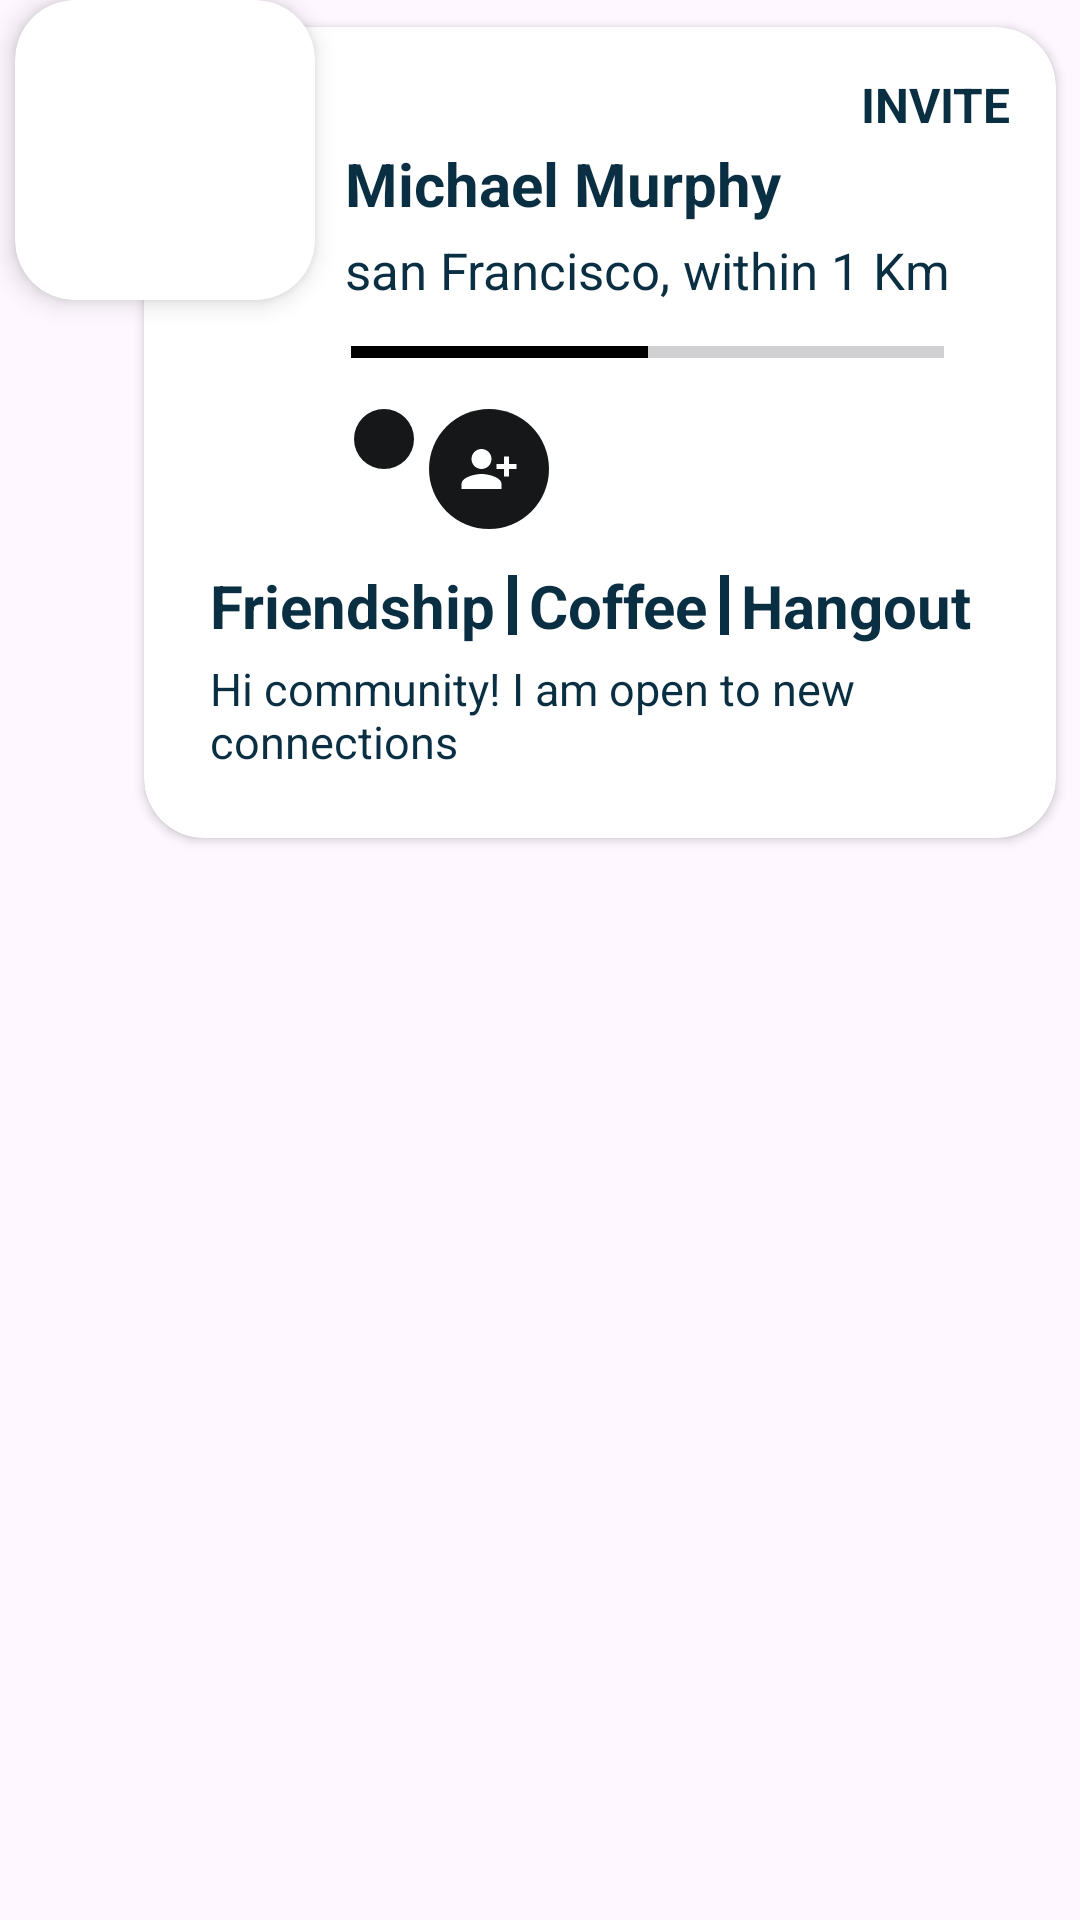

The Android layout XML behind this screen, and the referenced resources:
<!-- AndroidManifest.xml: application theme Theme.BlackcofferTask -->
<!-- res/layout/services_rv_items.xml -->
<?xml version="1.0" encoding="utf-8"?>
<androidx.constraintlayout.widget.ConstraintLayout xmlns:android="http://schemas.android.com/apk/res/android"
    xmlns:app="http://schemas.android.com/apk/res-auto"
    android:layout_width="match_parent"
    android:layout_height="wrap_content">


    <androidx.constraintlayout.widget.ConstraintLayout
        android:id="@+id/constraintLayout3"
        android:layout_width="0dp"
        android:layout_height="wrap_content"
        app:layout_constraintEnd_toEndOf="parent"
        app:layout_constraintStart_toStartOf="parent"
        app:layout_constraintTop_toTopOf="parent">

        <androidx.cardview.widget.CardView
            android:id="@+id/cardView"

            android:layout_width="match_parent"
            android:layout_height="wrap_content"
            android:layout_marginStart="40dp"
            android:elevation="5dp"

            app:cardCornerRadius="20dp"
            app:cardUseCompatPadding="true"
            app:layout_constraintEnd_toEndOf="parent"
            app:layout_constraintStart_toStartOf="parent"
            app:layout_constraintTop_toTopOf="parent">


            <androidx.constraintlayout.widget.ConstraintLayout
                android:layout_width="match_parent"
                android:layout_height="wrap_content"
                android:layout_margin="10dp"
                android:padding="5dp">

                <LinearLayout
                    android:id="@+id/linearLayout2"
                    android:layout_width="0dp"
                    android:layout_height="wrap_content"
                    android:orientation="vertical"
                    app:layout_constraintEnd_toEndOf="parent"
                    app:layout_constraintStart_toStartOf="parent"
                    app:layout_constraintTop_toTopOf="parent">

                    <TextView
                        android:id="@+id/status"
                        android:layout_width="wrap_content"
                        android:layout_height="wrap_content"
                        android:layout_gravity="end"
                        android:drawableTint="@color/appColor"
                        android:text="Invite"
                        android:textAllCaps="true"
                        android:textColor="@color/appColor"
                        android:textSize="16sp"
                        android:textStyle="bold" />

                    <LinearLayout

                        android:id="@+id/linearLayout"
                        android:layout_width="wrap_content"
                        android:layout_height="wrap_content"
                        android:layout_marginStart="50dp"
                        android:orientation="vertical"
                        app:layout_constraintStart_toStartOf="parent"
                        app:layout_constraintTop_toTopOf="parent">

                        <TextView
                            android:id="@+id/name"
                            android:layout_width="wrap_content"
                            android:layout_height="wrap_content"
                            android:padding="2dp"
                            android:text="Michael Murphy"
                            android:textColor="@color/appColor"
                            android:textSize="20sp"
                            android:textStyle="bold" />

                        <TextView
                            android:id="@+id/address"
                            android:layout_width="wrap_content"
                            android:layout_height="wrap_content"
                            android:padding="2dp"
                            android:text="san Francisco, within 1 Km"
                            android:textColor="@color/appColor"
                            android:textSize="17sp"
                            android:textStyle="normal" />

                        <ProgressBar
                            android:id="@+id/progressBar"
                            style="?android:attr/progressBarStyleHorizontal"
                            android:layout_width="match_parent"
                            android:layout_height="wrap_content"
                            android:indeterminate="false"
                            android:minHeight="20dp"
                            android:padding="4dp"
                            android:progress="50"
                            android:progressTint="@color/black" />

                        <LinearLayout
                            android:layout_width="wrap_content"
                            android:layout_height="wrap_content"
                            android:orientation="horizontal"
                            android:padding="5dp">

                            <ImageButton
                                android:layout_width="wrap_content"
                                android:layout_height="wrap_content"
                                android:background="@drawable/circle"
                                android:padding="10dp"
                                android:src="@drawable/baseline_call_24"
                                app:tint="@color/white" />

                            <ImageButton
                                android:layout_width="wrap_content"
                                android:layout_height="wrap_content"
                                android:layout_marginStart="5dp"
                                android:background="@drawable/circle"
                                android:padding="10dp"
                                android:src="@drawable/baseline_person_add_alt_1_24"
                                app:tint="@color/white" />
                        </LinearLayout>
                    </LinearLayout>

                </LinearLayout>

                <LinearLayout
                    android:layout_width="match_parent"
                    android:layout_height="wrap_content"
                    android:layout_margin="5dp"
                    android:orientation="vertical"
                    app:layout_constraintBottom_toBottomOf="parent"
                    app:layout_constraintStart_toStartOf="parent"
                    app:layout_constraintTop_toBottomOf="@+id/linearLayout2">


                    <LinearLayout
                        android:layout_width="wrap_content"
                        android:layout_height="wrap_content"
                        android:gravity="center"
                        android:orientation="horizontal">

                        <TextView
                            android:id="@+id/hobby1"
                            android:layout_width="match_parent"
                            android:layout_height="wrap_content"
                            android:padding="2dp"
                            android:text="Friendship"
                            android:textColor="@color/appColor"
                            android:textSize="20sp"
                            android:textStyle="bold" />

                        <View
                            android:layout_width="3dp"
                            android:layout_height="20dp"
                            android:layout_marginStart="2dp"
                            android:layout_marginEnd="2dp"
                            android:background="@color/appColor"
                            android:padding="4dp" />

                        <TextView
                            android:id="@+id/hobby2"
                            android:layout_width="match_parent"
                            android:layout_height="wrap_content"
                            android:padding="2dp"
                            android:text="Coffee"
                            android:textColor="@color/appColor"
                            android:textSize="20sp"
                            android:textStyle="bold" />

                        <View
                            android:layout_width="3dp"
                            android:layout_height="20dp"
                            android:layout_marginStart="2dp"
                            android:layout_marginEnd="2dp"
                            android:background="@color/appColor"
                            android:padding="4dp" />

                        <TextView
                            android:id="@+id/hobby3"
                            android:layout_width="match_parent"
                            android:layout_height="wrap_content"
                            android:padding="2dp"
                            android:text="Hangout"
                            android:textColor="@color/appColor"
                            android:textSize="20sp"
                            android:textStyle="bold" />
                    </LinearLayout>

                    <TextView
                        android:id="@+id/showMsg"
                        android:layout_width="wrap_content"
                        android:layout_height="wrap_content"
                        android:maxLines="2"
                        android:padding="2dp"
                        android:text="Hi community! I am open to new connections"
                        android:textColor="@color/appColor"
                        android:textSize="15sp"
                        android:textStyle="normal" />

                </LinearLayout>

            </androidx.constraintlayout.widget.ConstraintLayout>

        </androidx.cardview.widget.CardView>

    </androidx.constraintlayout.widget.ConstraintLayout>

    <androidx.cardview.widget.CardView
        android:id="@+id/cardView2"
        android:layout_width="100dp"
        android:layout_height="100dp"
        android:layout_marginStart="5dp"
        android:padding="5dp"
        app:cardCornerRadius="20dp"
        app:cardElevation="5dp"
        app:layout_constraintStart_toStartOf="parent"
        app:layout_constraintTop_toTopOf="@+id/constraintLayout3">

        <ImageView
            android:id="@+id/img"
            android:layout_width="100dp"
            android:layout_height="100dp"
            android:scaleType="centerCrop"
            android:src="@drawable/ic_launcher_background" />

    </androidx.cardview.widget.CardView>

</androidx.constraintlayout.widget.ConstraintLayout>
<!-- resources referenced by this layout -->
<resources>
  <color name="appColor">#0A2E42</color>
  <color name="black">#FF000000</color>
  <color name="white">#FFFFFFFF</color>
  <!-- drawable baseline_person_add_alt_1_24 (drawable) -->
  <vector xmlns:android="http://schemas.android.com/apk/res/android"
      android:width="20dp"
      android:height="20dp"
      android:tint="#000000"
      android:viewportWidth="24"
      android:viewportHeight="24">
  
      <path
          android:fillColor="@android:color/white"
          android:pathData="M13,8c0,-2.21 -1.79,-4 -4,-4S5,5.79 5,8s1.79,4 4,4S13,10.21 13,8zM15,10v2h3v3h2v-3h3v-2h-3V7h-2v3H15zM1,18v2h16v-2c0,-2.66 -5.33,-4 -8,-4S1,15.34 1,18z" />
  
  </vector>
  <!-- drawable circle (drawable) -->
  <?xml version="1.0" encoding="utf-8"?>
  <shape xmlns:android="http://schemas.android.com/apk/res/android"
      android:shape="oval">
  
      <solid android:color="#151719"/>
  </shape>
  <style name="Theme.BlackcofferTask" parent="Base.Theme.BlackcofferTask" />
  <style name="Base.Theme.BlackcofferTask" parent="Theme.Material3.DayNight.NoActionBar">
          
           <item name="colorPrimary">@color/appColor</item>
      </style>
</resources>
